Run: headless pygame with SDL's dummy video driver; simulated clock (each Clock.tick advances the game by its frame time, no real sleeping); random seed 0; keys injected as events and as key.get_pressed() state; no mouse input.
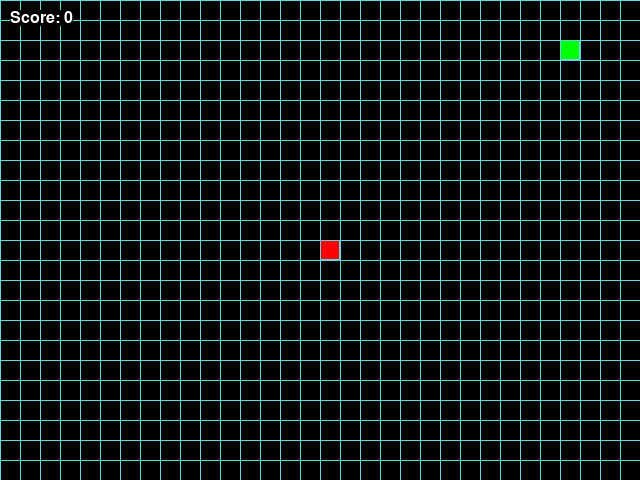
Frame 1 of 4 · flips 1–60 · no input
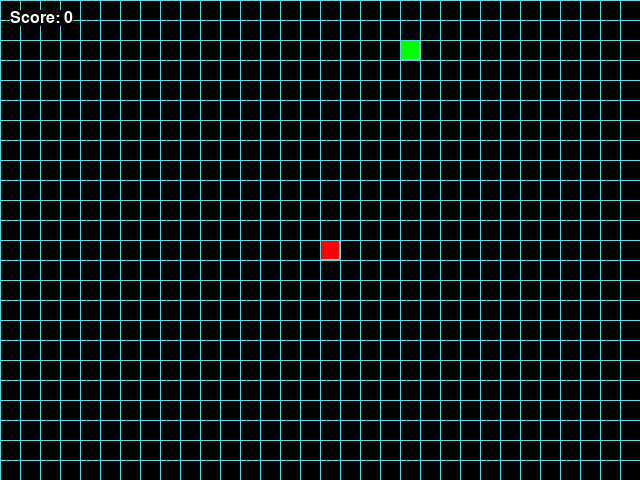
Frame 2 of 4 · flips 61–180 · tapped SPACE, RETURN · held RIGHT (→), D
Frame 3 of 4 · flips 181–300 · held DOWN (↓), S · screen unchanged from frame 2, image omitted
Frame 4 of 4 · flips 301–420 · held LEFT (←), A, UP (↑), W · screen same as frame 1, image omitted

The pygame program that drew these frames:

import random

import pygame


# Инициализация PyGame:
pygame.init()

# Константы для размеров поля и сетки:
SCREEN_WIDTH, SCREEN_HEIGHT = 640, 480
GRID_SIZE = 20
GRID_WIDTH = SCREEN_WIDTH // GRID_SIZE
GRID_HEIGHT = SCREEN_HEIGHT // GRID_SIZE

# Параметры текста
SCORE_FONT = pygame.font.SysFont('arial', 24)
TEXT_COLOR = (255, 255, 255)

# Направления движения:
UP = (0, -1)
DOWN = (0, 1)
LEFT = (-1, 0)
RIGHT = (1, 0)

# Цвет фона - черный:
BOARD_BACKGROUND_COLOR = (0, 0, 0)

# Цвет границы ячейки
BORDER_COLOR = (93, 216, 228)

# Цвет яблока
APPLE_COLOR = (255, 0, 0)

# Цвет змейки
SNAKE_COLOR = (0, 255, 0)

# Скорость движения змейки:
SPEED = 5

# Настройка игрового окна:
screen = pygame.display.set_mode((SCREEN_WIDTH, SCREEN_HEIGHT), 0, 32)

# Заголовок окна игрового поля:
pygame.display.set_caption('Змейка')

# Настройка времени:
clock = pygame.time.Clock()


def handle_keys(game_object):
    """Отвечает за корректный выход из игры
    и изменение направления движения змейки
    """
    for event in pygame.event.get():
        if event.type == pygame.QUIT:
            pygame.quit()
            raise SystemExit
        elif event.type == pygame.KEYDOWN:
            if event.key == pygame.K_UP and game_object.direction != DOWN:
                game_object.next_direction = UP
            elif event.key == pygame.K_DOWN and game_object.direction != UP:
                game_object.next_direction = DOWN
            elif event.key == pygame.K_LEFT and game_object.direction != RIGHT:
                game_object.next_direction = LEFT
            elif event.key == pygame.K_RIGHT and game_object.direction != LEFT:
                game_object.next_direction = RIGHT


def check_apple_collision(snake, apple):
    """Проверяет, съела ли змея яблоко.
    Если съела, то увеличивает длину и перерисовывает положение яблока
    """
    head_position = snake.get_head_position()
    if head_position == apple.position:
        snake.length += 1
        apple.randomize_position()


def draw_grid(surface):
    """Рисует сетку на игровом поле с заданным размером ячеек"""
    for x in range(0, SCREEN_WIDTH, GRID_SIZE):
        pygame.draw.line(surface, BORDER_COLOR, (x, 0), (x, SCREEN_HEIGHT))

    for y in range(0, SCREEN_HEIGHT, GRID_SIZE):
        pygame.draw.line(surface, BORDER_COLOR, (0, y), (SCREEN_WIDTH, y))


def draw_score(surface, length):
    """Рисует текущий счет в верхнем левом углу экрана"""
    score_surface = SCORE_FONT.render(
        f'Score: {length - 1}',
        True,
        TEXT_COLOR,
        BOARD_BACKGROUND_COLOR)
    surface.blit(score_surface, (10, 10))


# Тут опишите все классы игры.
class GameObject:
    """Базовый класс для всех объектов поля
    Attributes:
        body_color (tuple[int, int, int]): Цвет объекта в формате RGB.
        position (tuple[int, int]): Координаты объекта (x, y) на игровой сетке.
    """

    def __init__(self, body_color=None):
        self.body_color = body_color
        self.position = (SCREEN_WIDTH / 2, SCREEN_HEIGHT / 2)

    def draw(self):
        """Абстрактный метод для отрисовки объекта на экране"""
        pass


class Apple(GameObject):
    """Класс, представляющий яблоко и управляющий его месторасположением.
    Наследуется от GameObject.
    Attributes:
        body_color (tuple[int, int, int]): Цвет объекта в формате RGB.
        position (tuple[int, int]): Координаты объекта (x, y) на игровой сетке.
    """

    def __init__(self, body_color=APPLE_COLOR):
        super().__init__(body_color)

    def randomize_position(self):
        """Случайным образом выбирает координаты яблока"""
        self.position = (random.randrange(0, SCREEN_WIDTH, GRID_SIZE),
                         random.randrange(0, SCREEN_HEIGHT, GRID_SIZE))

    def draw(self):
        """Метод отрисовывает яблоко на экране"""
        rect = pygame.Rect(self.position, (GRID_SIZE, GRID_SIZE))
        pygame.draw.rect(screen, self.body_color, rect)
        pygame.draw.rect(screen, BORDER_COLOR, rect, 1)


class Snake(GameObject):
    """
    Класс, представляющий змейку и управляющий её движением.

        Наследуется от GameObject. Отвечает за рост змейки,
        обработку поворотов, проверку столкновений с хвостом и отрисовку.

        Attributes:
            length (int): Текущая длина змейки.
            positions (list[tuple[int, int]]):
                Список координат всех сегментов змейки.
                Первый элемент (positions[0]) — голова.
            direction (tuple[int, int]):
                Текущее направление движения (UP, DOWN, LEFT, RIGHT).
            next_direction (tuple[int, int] | None):
                Новое направление, заданное игроком,
                которое применится на следующем шаге.
            last (tuple[int, int] | None): Координаты последнего удаленного
            сегмента хвоста, необходимые для его затирания на экране.
    """

    def __init__(self, body_color=SNAKE_COLOR):
        super().__init__(body_color)
        self.length = 1
        self.positions = [(0, 40)]
        self.direction = RIGHT
        self.next_direction = None
        self.last = None

    def get_head_position(self):
        """Возвращает координаты головы змейки"""
        return self.positions[0]

    def move(self):
        """Метод отвечает за движение змейки"""
        head_x, head_y = self.get_head_position()
        dir_x, dir_y = self.direction
        next_head_position = (
            (head_x + dir_x * GRID_SIZE) % SCREEN_WIDTH,
            (head_y + dir_y * GRID_SIZE) % SCREEN_HEIGHT,
        )
        self.positions.insert(0, next_head_position)
        if len(self.positions) > self.length:
            self.last = self.positions.pop()
        else:
            self.last = None

    def reset(self):
        """Проверяет столкновение головы с хвостом змейки.
        Сбрасывает длину змейки в случае столкновения
        """
        head_position = self.get_head_position()
        if head_position in self.positions[1:]:
            self.length = 1
            self.positions = [self.get_head_position()]
            self.direction = RIGHT
            self.next_direction = None

    def draw(self):
        """Метод отрисовывает змейку на поле"""
        for position in self.positions:
            rect = (pygame.Rect(position, (GRID_SIZE, GRID_SIZE)))
            pygame.draw.rect(screen, self.body_color, rect)
            pygame.draw.rect(screen, BORDER_COLOR, rect, 1)

        # Отрисовка головы змейки
        head_rect = pygame.Rect(self.positions[0], (GRID_SIZE, GRID_SIZE))
        pygame.draw.rect(screen, self.body_color, head_rect)
        pygame.draw.rect(screen, BORDER_COLOR, head_rect, 1)

    def update_direction(self):
        """Метод, обновляющий направление движения"""
        if self.next_direction:
            self.direction = self.next_direction
            self.next_direction = None


def main():
    """Игровой цикл"""
    apple = Apple(APPLE_COLOR)
    snake = Snake(SNAKE_COLOR)
    while True:
        clock.tick(SPEED)
        screen.fill(BOARD_BACKGROUND_COLOR)
        draw_grid(screen)

        handle_keys(snake)
        snake.update_direction()
        snake.move()
        snake.reset()
        check_apple_collision(snake, apple)

        apple.draw()
        snake.draw()

        draw_score(screen, snake.length)

        pygame.display.update()


if __name__ == '__main__':
    main()
